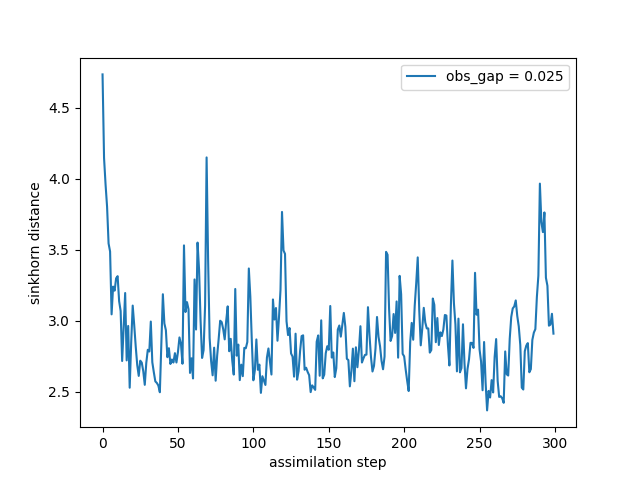

Source data for this figure (header and first rows):
time, sinkhorn_div
0, 4.736
1, 4.147
2, 3.96
3, 3.804
4, 3.545
5, 3.488
6, 3.045
7, 3.241
8, 3.212
9, 3.299
10, 3.314
11, 3.138
12, 3.069
13, 2.717
14, 2.96
15, 3.196
16, 2.721
17, 2.964
18, 2.529
19, 2.849
20, 3.107
21, 2.97
22, 2.819
23, 2.689
24, 2.612
25, 2.719
26, 2.705
27, 2.645
28, 2.549
29, 2.703
30, 2.796
31, 2.784
32, 2.995
33, 2.708
34, 2.638
35, 2.573
36, 2.562
37, 2.544
38, 2.497
39, 2.853
40, 3.187
41, 2.981
42, 2.934
43, 2.744
44, 2.807
45, 2.696
46, 2.727
47, 2.706
48, 2.772
49, 2.706
50, 2.779
51, 2.883
52, 2.837
53, 2.698
54, 3.531
55, 3.062
56, 3.132
57, 3.082
58, 2.633
59, 2.736
... 240 more rows
